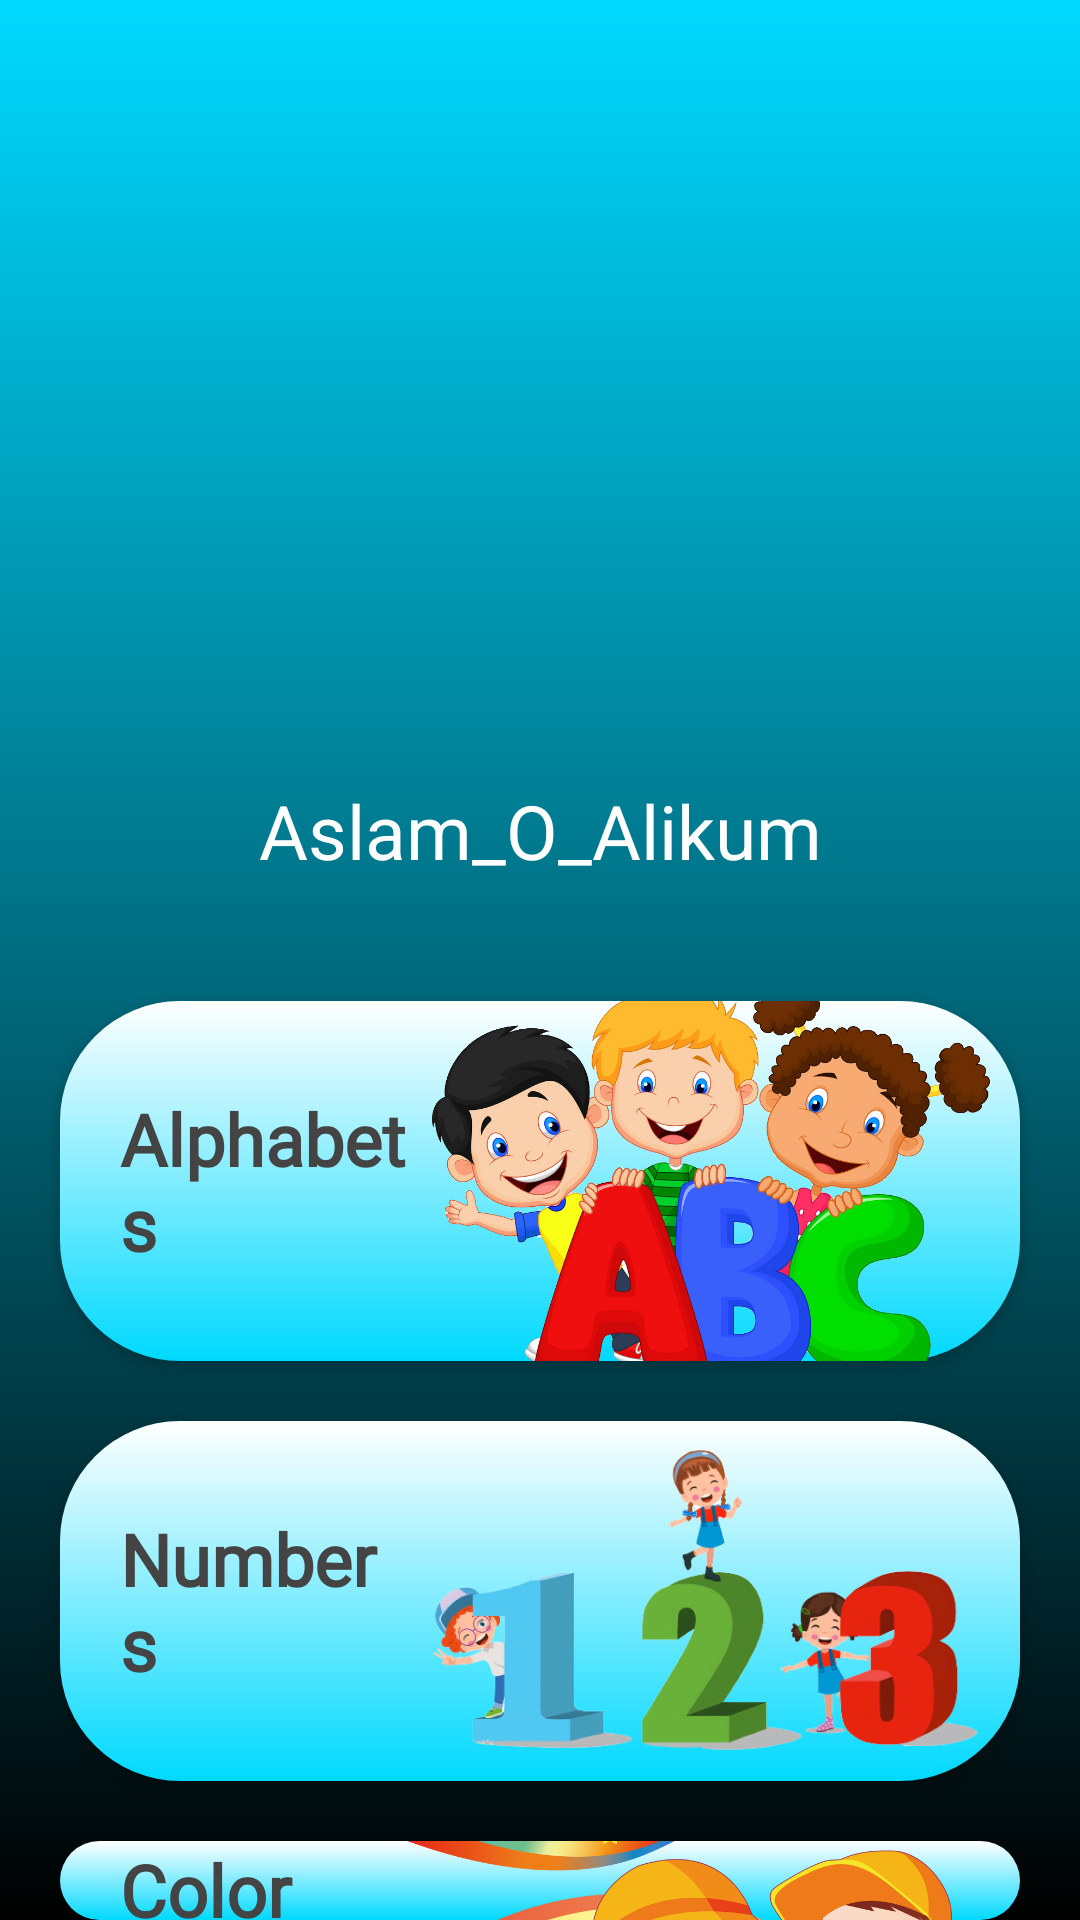

The Android layout XML behind this screen, and the referenced resources:
<!-- AndroidManifest.xml: application theme Theme.TinnyGenius -->
<!-- res/layout/fragment_home.xml -->
<?xml version="1.0" encoding="utf-8"?>
<RelativeLayout xmlns:android="http://schemas.android.com/apk/res/android"
    xmlns:tools="http://schemas.android.com/tools"
    android:layout_width="match_parent"
    android:layout_height="match_parent"
    xmlns:app="http://schemas.android.com/apk/res-auto"
    android:background="@drawable/bg_g"
    tools:context=".HomeFragment">

    <ImageView
        android:layout_width="200dp"
        android:layout_height="200dp"
        android:src="@drawable/logo"
        android:contentDescription="@string/user_profile_str"
        android:layout_centerHorizontal="true"
        android:layout_marginTop="40dp"
        android:id="@+id/profile_icon"
        />

    <TextView
        android:layout_width="wrap_content"
        android:layout_height="wrap_content"
        android:id="@+id/AOAtxt"
        android:layout_below="@+id/profile_icon"
        android:layout_alignParentStart="true"
        android:layout_alignParentEnd="true"
        android:layout_marginTop="20dp"
        android:fontFamily="sans-serif"
        android:text="Aslam_O_Alikum"
        android:gravity="center"
        android:textColor="@color/white"
        android:textSize="25sp" />


    <android.widget.Button
        android:id="@+id/alphabets"
        android:layout_width="match_parent"
        android:layout_height="120dp"
        android:layout_below="@+id/AOAtxt"
        android:layout_marginTop="40dp"
        android:layout_marginRight="20dp"
        android:layout_marginLeft="20dp"
        android:background="@drawable/background_button"
        android:drawableEnd="@drawable/alphabets"
        android:fontFamily="@font/sfregular"
        android:paddingStart="20dp"
        android:paddingEnd="10dp"
        android:text="Alphabets"
        android:textAlignment="textStart"
        android:textAllCaps="false"
        android:textColor="@color/input_txt_color"
        android:textSize="24sp"
        android:textStyle="bold"
        app:backgroundTint="@color/white"
        app:layout_constraintEnd_toEndOf="parent"
        app:layout_constraintStart_toStartOf="parent" />

    <android.widget.Button
        android:id="@+id/numbers"
        android:layout_width="match_parent"
        android:layout_height="120dp"
        android:layout_below="@+id/alphabets"
        android:layout_marginTop="20dp"
        android:layout_marginRight="20dp"
        android:layout_marginLeft="20dp"
        android:background="@drawable/background_button"
        android:drawableEnd="@drawable/numbers"
        android:fontFamily="@font/sfregular"
        android:paddingStart="20dp"
        android:paddingEnd="10dp"
        android:text="Numbers"
        android:textAlignment="textStart"
        android:textAllCaps="false"
        android:textColor="@color/input_txt_color"
        android:textSize="24sp"
        android:textStyle="bold"
        app:backgroundTint="@color/white"
        app:layout_constraintEnd_toEndOf="parent"
        app:layout_constraintStart_toStartOf="parent" />

    <android.widget.Button
        android:id="@+id/colors"
        android:layout_width="match_parent"
        android:layout_height="120dp"
        android:layout_below="@+id/numbers"
        android:layout_marginTop="20dp"
        android:layout_marginRight="20dp"
        android:layout_marginLeft="20dp"
        android:background="@drawable/background_button"
        android:drawableEnd="@drawable/colors"
        android:fontFamily="@font/sfregular"
        android:paddingStart="20dp"
        android:paddingEnd="10dp"
        android:text="Colors"
        android:textAlignment="textStart"
        android:textAllCaps="false"
        android:textColor="@color/input_txt_color"
        android:textSize="24sp"
        android:textStyle="bold"
        app:backgroundTint="@color/white"
        app:layout_constraintEnd_toEndOf="parent"
        app:layout_constraintStart_toStartOf="parent" />


</RelativeLayout>
<!-- resources referenced by this layout -->
<resources>
  <color name="input_txt_color">#444444</color>
  <color name="white">#FFFFFFFF</color>
  <!-- drawable alphabets: png bitmap (drawable-hdpi, 64795 bytes) -->
  <!-- drawable background_button (drawable) -->
  <?xml version="1.0" encoding="utf-8"?>
  <shape xmlns:android="http://schemas.android.com/apk/res/android">
  
  
      <gradient android:angle="60"
          android:startColor="@color/white"
          android:endColor="@color/skyblue"/>
      <corners android:radius="40dp"/>
  </shape>
  <!-- drawable bg_g (drawable) -->
  <?xml version="1.0" encoding="utf-8"?>
  <selector xmlns:android="http://schemas.android.com/apk/res/android">
  
      <item>
          <shape>
              <gradient
                  android:startColor="#00D9FF"
                  android:endColor="#000000"
                  android:angle="60">
              </gradient>
          </shape>
      </item>
  </selector>
  <!-- drawable colors: png bitmap (drawable-hdpi, 116427 bytes) -->
  <!-- drawable numbers: png bitmap (drawable-hdpi, 34982 bytes) -->
  <string name="user_profile_str">user profile image</string>
  <style name="Theme.TinnyGenius" parent="Theme.MaterialComponents.DayNight.NoActionBar">
          
          <item name="colorPrimary">#2196F3</item>
          <item name="colorPrimaryVariant">@color/skyblue</item>
          <item name="colorOnPrimary">@color/white</item>
          
          <item name="colorSecondary">@color/teal_200</item>
          <item name="colorSecondaryVariant">@color/teal_700</item>
          <item name="colorOnSecondary">@color/black</item>
          
          <item name="android:statusBarColor" tools:targetApi="l">?attr/colorPrimaryVariant</item>
          
      </style>
  <color name="skyblue">#00D9FF</color>
  <color name="teal_200">#FF03DAC5</color>
  <color name="teal_700">#FF018786</color>
  <color name="black">#FF000000</color>
</resources>
